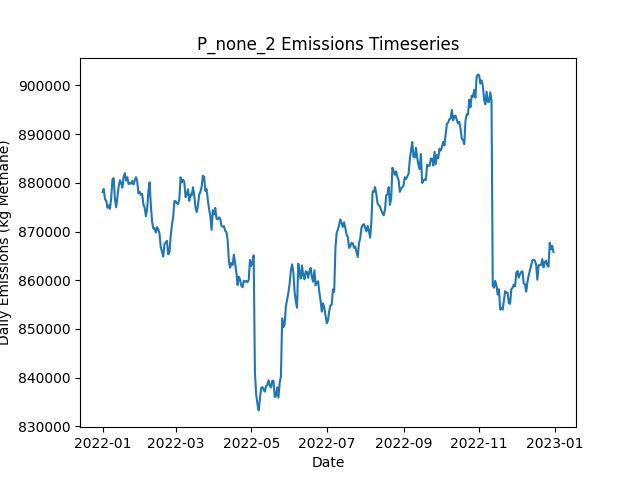

Source data for this figure (header and first rows):
Date, Daily Emissions (Kg Methane), Daily Mitigable Emissions (Kg Methane), Daily Non-Mitigable Emissions (Kg Methan…, Daily Cost ($), Active Leaks, New Leaks, Leaks Repaired, Leaks Naturally Repaired, Leaks Tagged, Daily Repair Cost ($), Daily Natural Repair Cost ($)
2022-01-01, 878118, 211871, 666248, 0.00000, 6610, 6642, 0, 23, 0, 0, 4600
2022-01-02, 878733, 211880, 666852, 0.00000, 6600, 18, 0, 21, 0, 0, 4200
2022-01-03, 876590, 211863, 664727, 0.00000, 6604, 16, 0, 7, 0, 0, 1400
2022-01-04, 876292, 211583, 664710, 0.00000, 6604, 18, 0, 15, 0, 0, 3000
2022-01-05, 874868, 211679, 663189, 0.00000, 6602, 19, 0, 11, 0, 0, 2200
2022-01-06, 875373, 211147, 664226, 0.00000, 6596, 13, 0, 13, 0, 0, 2600
2022-01-07, 874654, 211517, 663137, 0.00000, 6593, 19, 0, 15, 0, 0, 3000
2022-01-08, 876868, 211743, 665124, 0.00000, 6594, 21, 0, 15, 0, 0, 3000
2022-01-09, 880696, 213878, 666818, 0.00000, 6599, 25, 0, 11, 0, 0, 2200
2022-01-10, 880955, 213947, 667008, 0.00000, 6605, 18, 0, 8, 0, 0, 1600
2022-01-11, 876701, 212579, 664122, 0.00000, 6596, 10, 0, 11, 0, 0, 2200
2022-01-12, 874980, 212603, 662377, 0.00000, 6592, 16, 0, 12, 0, 0, 2400
2022-01-13, 877179, 212797, 664381, 0.00000, 6603, 19, 0, 7, 0, 0, 1400
2022-01-14, 879206, 212423, 666783, 0.00000, 6608, 19, 0, 12, 0, 0, 2400
2022-01-15, 880524, 212323, 668200, 0.00000, 6607, 16, 0, 11, 0, 0, 2200
2022-01-16, 879942, 212329, 667613, 0.00000, 6603, 20, 0, 16, 0, 0, 3200
2022-01-17, 879017, 211145, 667872, 0.00000, 6601, 18, 0, 14, 0, 0, 2800
2022-01-18, 881161, 211370, 669790, 0.00000, 6592, 14, 0, 17, 0, 0, 3400
2022-01-19, 881970, 211627, 670343, 0.00000, 6596, 23, 0, 14, 0, 0, 2800
2022-01-20, 880480, 207234, 673246, 0.00000, 6613, 28, 0, 6, 0, 0, 1200
2022-01-21, 881148, 205777, 675372, 0.00000, 6618, 18, 0, 10, 0, 0, 2000
2022-01-22, 879749, 205051, 674698, 0.00000, 6621, 24, 0, 15, 0, 0, 3000
2022-01-23, 879938, 205033, 674905, 0.00000, 6620, 20, 0, 15, 0, 0, 3000
2022-01-24, 879793, 204508, 675285, 0.00000, 6617, 20, 0, 14, 0, 0, 2800
2022-01-25, 880382, 204803, 675579, 0.00000, 6618, 20, 0, 12, 0, 0, 2400
2022-01-26, 879637, 204542, 675095, 0.00000, 6611, 14, 0, 16, 0, 0, 3200
2022-01-27, 880469, 205011, 675458, 0.00000, 6610, 16, 0, 12, 0, 0, 2400
2022-01-28, 881150, 205312, 675838, 0.00000, 6617, 28, 0, 17, 0, 0, 3400
2022-01-29, 880287, 206264, 674024, 0.00000, 6624, 22, 0, 9, 0, 0, 1800
2022-01-30, 877795, 205897, 671898, 0.00000, 6622, 17, 0, 11, 0, 0, 2200
2022-01-31, 878135, 205788, 672348, 0.00000, 6625, 19, 0, 11, 0, 0, 2200
2022-02-01, 877566, 205080, 672486, 0.00000, 6622, 15, 0, 13, 0, 0, 2600
2022-02-02, 877703, 205355, 672348, 0.00000, 6630, 25, 0, 11, 0, 0, 2200
2022-02-03, 875542, 205389, 670153, 0.00000, 6630, 19, 0, 12, 0, 0, 2400
2022-02-04, 874893, 204585, 670308, 0.00000, 6633, 19, 0, 11, 0, 0, 2200
2022-02-05, 873130, 205362, 667768, 0.00000, 6637, 22, 0, 10, 0, 0, 2000
2022-02-06, 874648, 207053, 667596, 0.00000, 6646, 27, 0, 10, 0, 0, 2000
2022-02-07, 878288, 207081, 671207, 0.00000, 6656, 21, 0, 8, 0, 0, 1600
2022-02-08, 880095, 207056, 673039, 0.00000, 6661, 23, 0, 13, 0, 0, 2600
2022-02-09, 875277, 202619, 672659, 0.00000, 6668, 24, 0, 11, 0, 0, 2200
2022-02-10, 871987, 202802, 669185, 0.00000, 6666, 21, 0, 13, 0, 0, 2600
2022-02-11, 870607, 202856, 667751, 0.00000, 6667, 19, 0, 13, 0, 0, 2600
2022-02-12, 870656, 203095, 667561, 0.00000, 6668, 23, 0, 15, 0, 0, 3000
2022-02-13, 869769, 203176, 666593, 0.00000, 6666, 16, 0, 11, 0, 0, 2200
2022-02-14, 870889, 202930, 667958, 0.00000, 6668, 18, 0, 16, 0, 0, 3200
2022-02-15, 870390, 203019, 667371, 0.00000, 6662, 11, 0, 13, 0, 0, 2600
2022-02-16, 869598, 202815, 666783, 0.00000, 6658, 14, 0, 11, 0, 0, 2200
2022-02-17, 866789, 199850, 666939, 0.00000, 6652, 17, 0, 16, 0, 0, 3200
2022-02-18, 865834, 200744, 665090, 0.00000, 6646, 19, 0, 13, 0, 0, 2600
2022-02-19, 864858, 200753, 664105, 0.00000, 6645, 21, 0, 15, 0, 0, 3000
2022-02-20, 867460, 202802, 664658, 0.00000, 6650, 25, 0, 14, 0, 0, 2800
2022-02-21, 867745, 203347, 664399, 0.00000, 6663, 29, 0, 10, 0, 0, 2000
2022-02-22, 868091, 203502, 664589, 0.00000, 6660, 16, 0, 14, 0, 0, 2800
2022-02-23, 865308, 203501, 661807, 0.00000, 6655, 16, 0, 15, 0, 0, 3000
2022-02-24, 865690, 203607, 662083, 0.00000, 6658, 17, 0, 8, 0, 0, 1600
2022-02-25, 869131, 204076, 665055, 0.00000, 6673, 33, 0, 15, 0, 0, 3000
2022-02-26, 871344, 203765, 667578, 0.00000, 6675, 23, 0, 17, 0, 0, 3400
2022-02-27, 872980, 203363, 669617, 0.00000, 6672, 16, 0, 16, 0, 0, 3200
2022-02-28, 876236, 206222, 670015, 0.00000, 6677, 19, 0, 9, 0, 0, 1800
2022-03-01, 876226, 206211, 670015, 0.00000, 6676, 13, 0, 9, 0, 0, 1800
... 305 more rows
